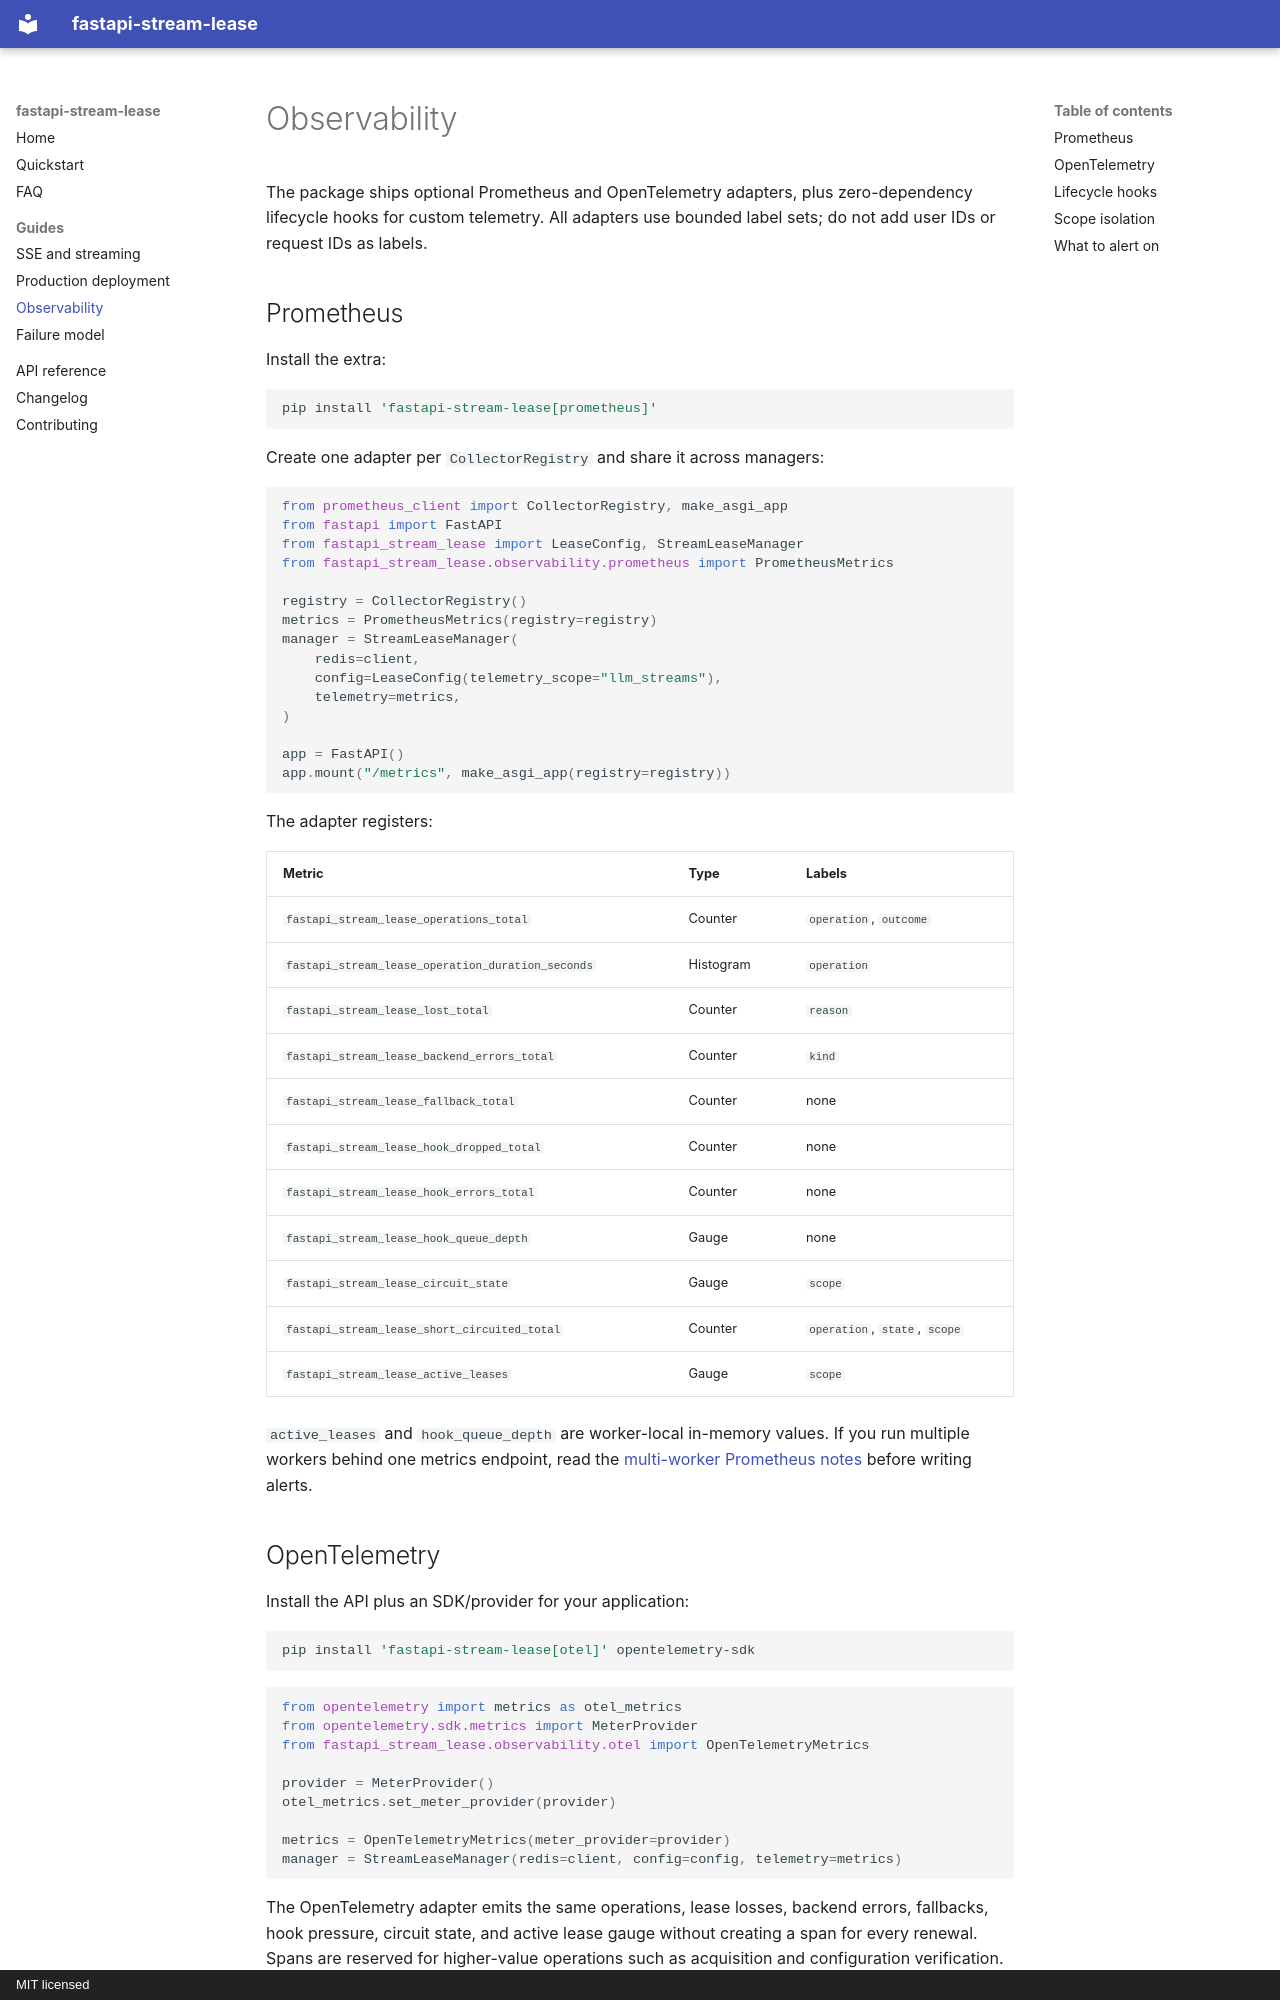

repository: agustin18/fastapi-stream-lease · page: guides/observability/index.html · generator: mkdocs · copyright: MIT licensed

---
description: Monitor active stream leases with Prometheus and OpenTelemetry metrics.
---

# Observability

The package ships optional Prometheus and OpenTelemetry adapters, plus zero-dependency
lifecycle hooks for custom telemetry. All adapters use bounded label sets; do not add user
IDs or request IDs as labels.

## Prometheus

Install the extra:

```bash
pip install 'fastapi-stream-lease[prometheus]'
```

Create one adapter per `CollectorRegistry` and share it across managers:

```python
from prometheus_client import CollectorRegistry, make_asgi_app
from fastapi import FastAPI
from fastapi_stream_lease import LeaseConfig, StreamLeaseManager
from fastapi_stream_lease.observability.prometheus import PrometheusMetrics

registry = CollectorRegistry()
metrics = PrometheusMetrics(registry=registry)
manager = StreamLeaseManager(
    redis=client,
    config=LeaseConfig(telemetry_scope="llm_streams"),
    telemetry=metrics,
)

app = FastAPI()
app.mount("/metrics", make_asgi_app(registry=registry))
```

The adapter registers:

| Metric | Type | Labels |
|---|---|---|
| `fastapi_stream_lease_operations_total` | Counter | `operation`, `outcome` |
| `fastapi_stream_lease_operation_duration_seconds` | Histogram | `operation` |
| `fastapi_stream_lease_lost_total` | Counter | `reason` |
| `fastapi_stream_lease_backend_errors_total` | Counter | `kind` |
| `fastapi_stream_lease_fallback_total` | Counter | none |
| `fastapi_stream_lease_hook_dropped_total` | Counter | none |
| `fastapi_stream_lease_hook_errors_total` | Counter | none |
| `fastapi_stream_lease_hook_queue_depth` | Gauge | none |
| `fastapi_stream_lease_circuit_state` | Gauge | `scope` |
| `fastapi_stream_lease_short_circuited_total` | Counter | `operation`, `state`, `scope` |
| `fastapi_stream_lease_active_leases` | Gauge | `scope` |

`active_leases` and `hook_queue_depth` are worker-local in-memory values. If you run
multiple workers behind one metrics endpoint, read the
[multi-worker Prometheus notes](production.md#prometheus-with-multiple-workers) before
writing alerts.

## OpenTelemetry

Install the API plus an SDK/provider for your application:

```bash
pip install 'fastapi-stream-lease[otel]' opentelemetry-sdk
```

```python
from opentelemetry import metrics as otel_metrics
from opentelemetry.sdk.metrics import MeterProvider
from fastapi_stream_lease.observability.otel import OpenTelemetryMetrics

provider = MeterProvider()
otel_metrics.set_meter_provider(provider)

metrics = OpenTelemetryMetrics(meter_provider=provider)
manager = StreamLeaseManager(redis=client, config=config, telemetry=metrics)
```

The OpenTelemetry adapter emits the same operations, lease losses, backend errors,
fallbacks, hook pressure, circuit state, and active lease gauge without creating a span
for every renewal. Spans are reserved for higher-value operations such as acquisition and
configuration verification.
